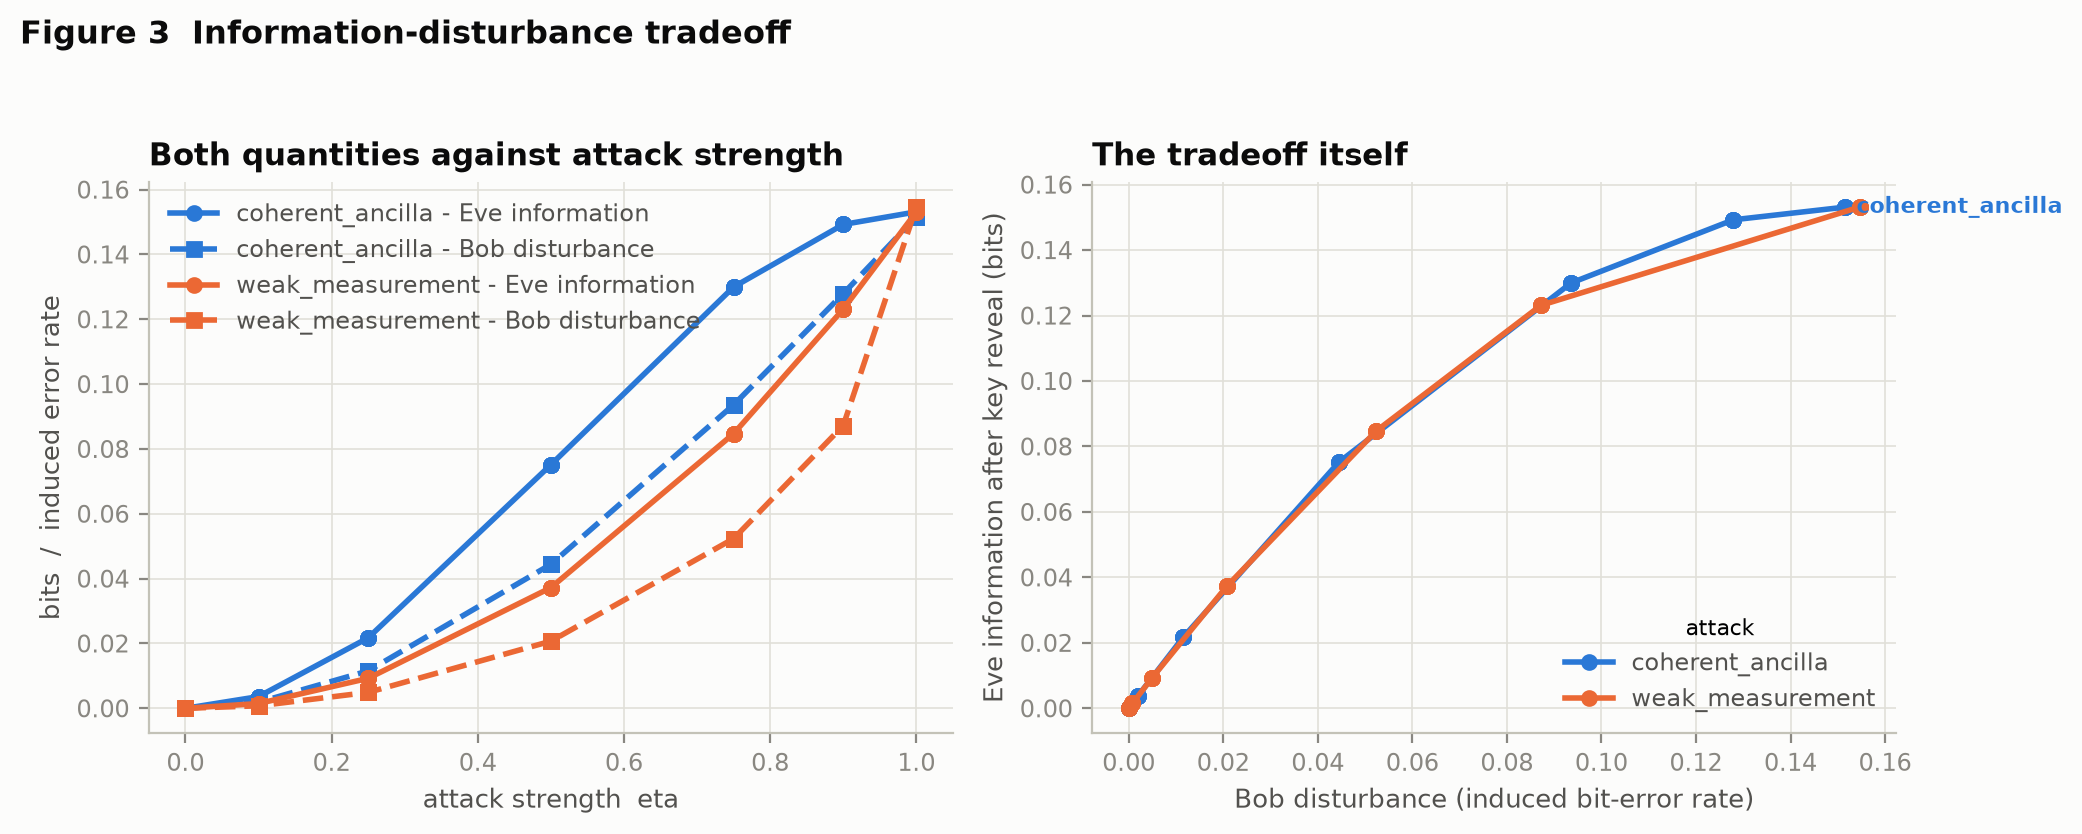

The file beside this chart, header and first rows:
run_id, experiment, global_seed, tags, param_T2, param_attack, param_protocol, param_n_carriers, _row_index, bob_ber, bob_exact_recovery, bob_mean_correct, bob_disturbance_ber, bob_state_fidelity_vs_unattacked, bob_trace_distance_vs_unattacked, eve_pguess_before_key, eve_pguess_after_key, eve_info_before_key, eve_info_after_key, eve_holevo_before_key, host_info_at_read, host_holevo_at_read, host_pguess_after_key, host_info_after_key
7d8115109d1f46e4, information_disturbance, 42, {'stage': 'crypto', 'tier': '0'}, 1e-08, weak_measurement, masked_conjugate, 32, 0, 0.1598, 0.002466, 0.8402, 0.0, 1.0, 0.0, 0.5, 0.5, 0.0, 0.0, 0.0, 0.0, 0.0, 0.8033, 0.2847
7d8115109d1f46e4, information_disturbance, 42, {'stage': 'crypto', 'tier': '0'}, 1e-08, weak_measurement, masked_conjugate, 32, 1, 0.1606, 0.002393, 0.8394, 0.0007751, 0.9997, 0.0007772, 0.5, 0.5226, 0.0, 0.001477, 0.0, 0.0, 0.0, 0.8025, 0.2831
7d8115109d1f46e4, information_disturbance, 42, {'stage': 'crypto', 'tier': '0'}, 1e-08, weak_measurement, masked_conjugate, 32, 2, 0.1648, 0.002038, 0.8352, 0.00491, 0.9981, 0.004923, 0.5, 0.5566, 0.0, 0.009248, 0.0, 0.0, 0.0, 0.7985, 0.275
7d8115109d1f46e4, information_disturbance, 42, {'stage': 'crypto', 'tier': '0'}, 1e-08, weak_measurement, masked_conjugate, 32, 3, 0.1806, 0.001095, 0.8194, 0.02072, 0.9919, 0.02077, 0.5, 0.6131, 0.0, 0.03723, 0.0, 0.0, 0.0, 0.783, 0.2453
7d8115109d1f46e4, information_disturbance, 42, {'stage': 'crypto', 'tier': '0'}, 1e-08, weak_measurement, masked_conjugate, 32, 4, 0.2122, 0.0003041, 0.7878, 0.05235, 0.978, 0.05249, 0.5, 0.6697, 0.0, 0.08472, 0.0, 0.0, 0.0, 0.7519, 0.1918
7d8115109d1f46e4, information_disturbance, 42, {'stage': 'crypto', 'tier': '0'}, 1e-08, weak_measurement, masked_conjugate, 32, 5, 0.2471, 6.954843278007512e-05, 0.7529, 0.08722, 0.9608, 0.08746, 0.5, 0.7036, 0.0, 0.1231, 0.0, 0.0, 0.0, 0.7177, 0.1415
7d8115109d1f46e4, information_disturbance, 42, {'stage': 'crypto', 'tier': '0'}, 1e-08, weak_measurement, masked_conjugate, 32, 6, 0.3145, 3.2524036025501307e-06, 0.6855, 0.1546, 0.9233, 0.155, 0.5, 0.7262, 0.0, 0.1531, 0.0, 0.0, 0.0, 0.6516, 0.0674
5f7aa69fca068b78, information_disturbance, 42, {'stage': 'crypto', 'tier': '0'}, 4e-09, weak_measurement, masked_conjugate, 32, 0, 0.1598, 0.002466, 0.8402, 0.0, 1.0, 0.0, 0.5, 0.5, 0.0, 0.0, 0.0, 0.0, 0.0, 0.8033, 0.2847
5f7aa69fca068b78, information_disturbance, 42, {'stage': 'crypto', 'tier': '0'}, 4e-09, weak_measurement, masked_conjugate, 32, 1, 0.1606, 0.002393, 0.8394, 0.0007751, 0.9997, 0.0007772, 0.5, 0.5226, 0.0, 0.001477, 0.0, 0.0, 0.0, 0.8025, 0.2831
5f7aa69fca068b78, information_disturbance, 42, {'stage': 'crypto', 'tier': '0'}, 4e-09, weak_measurement, masked_conjugate, 32, 2, 0.1648, 0.002038, 0.8352, 0.00491, 0.9981, 0.004923, 0.5, 0.5566, 0.0, 0.009248, 0.0, 0.0, 0.0, 0.7985, 0.275
5f7aa69fca068b78, information_disturbance, 42, {'stage': 'crypto', 'tier': '0'}, 4e-09, weak_measurement, masked_conjugate, 32, 3, 0.1806, 0.001095, 0.8194, 0.02072, 0.9919, 0.02077, 0.5, 0.6131, 0.0, 0.03723, 0.0, 0.0, 0.0, 0.783, 0.2453
5f7aa69fca068b78, information_disturbance, 42, {'stage': 'crypto', 'tier': '0'}, 4e-09, weak_measurement, masked_conjugate, 32, 4, 0.2122, 0.0003041, 0.7878, 0.05235, 0.978, 0.05249, 0.5, 0.6697, 0.0, 0.08472, 0.0, 0.0, 0.0, 0.7519, 0.1918
5f7aa69fca068b78, information_disturbance, 42, {'stage': 'crypto', 'tier': '0'}, 4e-09, weak_measurement, masked_conjugate, 32, 5, 0.2471, 6.954843278007512e-05, 0.7529, 0.08722, 0.9608, 0.08746, 0.5, 0.7036, 0.0, 0.1231, 0.0, 0.0, 0.0, 0.7177, 0.1415
5f7aa69fca068b78, information_disturbance, 42, {'stage': 'crypto', 'tier': '0'}, 4e-09, weak_measurement, masked_conjugate, 32, 6, 0.3145, 3.2524036025501307e-06, 0.6855, 0.1546, 0.9233, 0.155, 0.5, 0.7262, 0.0, 0.1531, 0.0, 0.0, 0.0, 0.6516, 0.0674
bf7726c73edbcd68, information_disturbance, 42, {'stage': 'crypto', 'tier': '0'}, 1e-05, weak_measurement, masked_conjugate, 32, 0, 0.1598, 0.002466, 0.8402, 0.0, 1.0, 0.0, 0.5, 0.5, 0.0, 0.0, 0.0, 0.0, 0.0, 0.8033, 0.2847
bf7726c73edbcd68, information_disturbance, 42, {'stage': 'crypto', 'tier': '0'}, 1e-05, weak_measurement, masked_conjugate, 32, 1, 0.1606, 0.002393, 0.8394, 0.0007751, 0.9997, 0.0007772, 0.5, 0.5226, 0.0, 0.001477, 0.0, 0.0, 0.0, 0.8025, 0.2831
bf7726c73edbcd68, information_disturbance, 42, {'stage': 'crypto', 'tier': '0'}, 1e-05, weak_measurement, masked_conjugate, 32, 2, 0.1648, 0.002038, 0.8352, 0.00491, 0.9981, 0.004923, 0.5, 0.5566, 0.0, 0.009248, 0.0, 0.0, 0.0, 0.7985, 0.275
bf7726c73edbcd68, information_disturbance, 42, {'stage': 'crypto', 'tier': '0'}, 1e-05, weak_measurement, masked_conjugate, 32, 3, 0.1806, 0.001095, 0.8194, 0.02072, 0.9919, 0.02077, 0.5, 0.6131, 0.0, 0.03723, 0.0, 0.0, 0.0, 0.783, 0.2453
bf7726c73edbcd68, information_disturbance, 42, {'stage': 'crypto', 'tier': '0'}, 1e-05, weak_measurement, masked_conjugate, 32, 4, 0.2122, 0.0003041, 0.7878, 0.05235, 0.978, 0.05249, 0.5, 0.6697, 0.0, 0.08472, 0.0, 0.0, 0.0, 0.7519, 0.1918
bf7726c73edbcd68, information_disturbance, 42, {'stage': 'crypto', 'tier': '0'}, 1e-05, weak_measurement, masked_conjugate, 32, 5, 0.2471, 6.954843278007512e-05, 0.7529, 0.08722, 0.9608, 0.08746, 0.5, 0.7036, 0.0, 0.1231, 0.0, 0.0, 0.0, 0.7177, 0.1415
bf7726c73edbcd68, information_disturbance, 42, {'stage': 'crypto', 'tier': '0'}, 1e-05, weak_measurement, masked_conjugate, 32, 6, 0.3145, 3.2524036025501307e-06, 0.6855, 0.1546, 0.9233, 0.155, 0.5, 0.7262, 0.0, 0.1531, 0.0, 0.0, 0.0, 0.6516, 0.0674
2749f1c3c74c75ff, information_disturbance, 42, {'stage': 'crypto', 'tier': '0'}, 1e-07, weak_measurement, masked_conjugate, 32, 0, 0.1598, 0.002466, 0.8402, 0.0, 1.0, 0.0, 0.5, 0.5, 0.0, 0.0, 0.0, 0.0, 0.0, 0.8033, 0.2847
2749f1c3c74c75ff, information_disturbance, 42, {'stage': 'crypto', 'tier': '0'}, 1e-07, weak_measurement, masked_conjugate, 32, 1, 0.1606, 0.002393, 0.8394, 0.0007751, 0.9997, 0.0007772, 0.5, 0.5226, 0.0, 0.001477, 0.0, 0.0, 0.0, 0.8025, 0.2831
2749f1c3c74c75ff, information_disturbance, 42, {'stage': 'crypto', 'tier': '0'}, 1e-07, weak_measurement, masked_conjugate, 32, 2, 0.1648, 0.002038, 0.8352, 0.00491, 0.9981, 0.004923, 0.5, 0.5566, 0.0, 0.009248, 0.0, 0.0, 0.0, 0.7985, 0.275
2749f1c3c74c75ff, information_disturbance, 42, {'stage': 'crypto', 'tier': '0'}, 1e-07, weak_measurement, masked_conjugate, 32, 3, 0.1806, 0.001095, 0.8194, 0.02072, 0.9919, 0.02077, 0.5, 0.6131, 0.0, 0.03723, 0.0, 0.0, 0.0, 0.783, 0.2453
2749f1c3c74c75ff, information_disturbance, 42, {'stage': 'crypto', 'tier': '0'}, 1e-07, weak_measurement, masked_conjugate, 32, 4, 0.2122, 0.0003041, 0.7878, 0.05235, 0.978, 0.05249, 0.5, 0.6697, 0.0, 0.08472, 0.0, 0.0, 0.0, 0.7519, 0.1918
2749f1c3c74c75ff, information_disturbance, 42, {'stage': 'crypto', 'tier': '0'}, 1e-07, weak_measurement, masked_conjugate, 32, 5, 0.2471, 6.954843278007512e-05, 0.7529, 0.08722, 0.9608, 0.08746, 0.5, 0.7036, 0.0, 0.1231, 0.0, 0.0, 0.0, 0.7177, 0.1415
2749f1c3c74c75ff, information_disturbance, 42, {'stage': 'crypto', 'tier': '0'}, 1e-07, weak_measurement, masked_conjugate, 32, 6, 0.3145, 3.2524036025501307e-06, 0.6855, 0.1546, 0.9233, 0.155, 0.5, 0.7262, 0.0, 0.1531, 0.0, 0.0, 0.0, 0.6516, 0.0674
c0b11dc1d4f7ffc3, information_disturbance, 42, {'stage': 'crypto', 'tier': '0'}, 1e-06, weak_measurement, masked_conjugate, 32, 0, 0.1598, 0.002466, 0.8402, 0.0, 1.0, 0.0, 0.5, 0.5, 0.0, 0.0, 0.0, 0.0, 0.0, 0.8033, 0.2847
c0b11dc1d4f7ffc3, information_disturbance, 42, {'stage': 'crypto', 'tier': '0'}, 1e-06, weak_measurement, masked_conjugate, 32, 1, 0.1606, 0.002393, 0.8394, 0.0007751, 0.9997, 0.0007772, 0.5, 0.5226, 0.0, 0.001477, 0.0, 0.0, 0.0, 0.8025, 0.2831
c0b11dc1d4f7ffc3, information_disturbance, 42, {'stage': 'crypto', 'tier': '0'}, 1e-06, weak_measurement, masked_conjugate, 32, 2, 0.1648, 0.002038, 0.8352, 0.00491, 0.9981, 0.004923, 0.5, 0.5566, 0.0, 0.009248, 0.0, 0.0, 0.0, 0.7985, 0.275
c0b11dc1d4f7ffc3, information_disturbance, 42, {'stage': 'crypto', 'tier': '0'}, 1e-06, weak_measurement, masked_conjugate, 32, 3, 0.1806, 0.001095, 0.8194, 0.02072, 0.9919, 0.02077, 0.5, 0.6131, 0.0, 0.03723, 0.0, 0.0, 0.0, 0.783, 0.2453
c0b11dc1d4f7ffc3, information_disturbance, 42, {'stage': 'crypto', 'tier': '0'}, 1e-06, weak_measurement, masked_conjugate, 32, 4, 0.2122, 0.0003041, 0.7878, 0.05235, 0.978, 0.05249, 0.5, 0.6697, 0.0, 0.08472, 0.0, 0.0, 0.0, 0.7519, 0.1918
c0b11dc1d4f7ffc3, information_disturbance, 42, {'stage': 'crypto', 'tier': '0'}, 1e-06, weak_measurement, masked_conjugate, 32, 5, 0.2471, 6.954843278007512e-05, 0.7529, 0.08722, 0.9608, 0.08746, 0.5, 0.7036, 0.0, 0.1231, 0.0, 0.0, 0.0, 0.7177, 0.1415
c0b11dc1d4f7ffc3, information_disturbance, 42, {'stage': 'crypto', 'tier': '0'}, 1e-06, weak_measurement, masked_conjugate, 32, 6, 0.3145, 3.2524036025501307e-06, 0.6855, 0.1546, 0.9233, 0.155, 0.5, 0.7262, 0.0, 0.1531, 0.0, 0.0, 0.0, 0.6516, 0.0674
5d44afac17e9b4a1, information_disturbance, 42, {'stage': 'crypto', 'tier': '0'}, 0.0001, weak_measurement, masked_conjugate, 32, 0, 0.1598, 0.002466, 0.8402, 0.0, 1.0, 0.0, 0.5, 0.5, 0.0, 0.0, 0.0, 0.0, 0.0, 0.8033, 0.2847
5d44afac17e9b4a1, information_disturbance, 42, {'stage': 'crypto', 'tier': '0'}, 0.0001, weak_measurement, masked_conjugate, 32, 1, 0.1606, 0.002393, 0.8394, 0.0007751, 0.9997, 0.0007772, 0.5, 0.5226, 0.0, 0.001477, 0.0, 0.0, 0.0, 0.8025, 0.2831
5d44afac17e9b4a1, information_disturbance, 42, {'stage': 'crypto', 'tier': '0'}, 0.0001, weak_measurement, masked_conjugate, 32, 2, 0.1648, 0.002038, 0.8352, 0.00491, 0.9981, 0.004923, 0.5, 0.5566, 0.0, 0.009248, 0.0, 0.0, 0.0, 0.7985, 0.275
5d44afac17e9b4a1, information_disturbance, 42, {'stage': 'crypto', 'tier': '0'}, 0.0001, weak_measurement, masked_conjugate, 32, 3, 0.1806, 0.001095, 0.8194, 0.02072, 0.9919, 0.02077, 0.5, 0.6131, 0.0, 0.03723, 0.0, 0.0, 0.0, 0.783, 0.2453
5d44afac17e9b4a1, information_disturbance, 42, {'stage': 'crypto', 'tier': '0'}, 0.0001, weak_measurement, masked_conjugate, 32, 4, 0.2122, 0.0003041, 0.7878, 0.05235, 0.978, 0.05249, 0.5, 0.6697, 0.0, 0.08472, 0.0, 0.0, 0.0, 0.7519, 0.1918
5d44afac17e9b4a1, information_disturbance, 42, {'stage': 'crypto', 'tier': '0'}, 0.0001, weak_measurement, masked_conjugate, 32, 5, 0.2471, 6.954843278007512e-05, 0.7529, 0.08722, 0.9608, 0.08746, 0.5, 0.7036, 0.0, 0.1231, 0.0, 0.0, 0.0, 0.7177, 0.1415
5d44afac17e9b4a1, information_disturbance, 42, {'stage': 'crypto', 'tier': '0'}, 0.0001, weak_measurement, masked_conjugate, 32, 6, 0.3145, 3.2524036025501307e-06, 0.6855, 0.1546, 0.9233, 0.155, 0.5, 0.7262, 0.0, 0.1531, 0.0, 0.0, 0.0, 0.6516, 0.0674
d4518d86399206c9, information_disturbance, 42, {'stage': 'crypto', 'tier': '0'}, 0.001, weak_measurement, masked_conjugate, 32, 0, 0.1598, 0.002466, 0.8402, 0.0, 1.0, 0.0, 0.5, 0.5, 0.0, 0.0, 0.0, 0.0, 0.0, 0.8033, 0.2847
d4518d86399206c9, information_disturbance, 42, {'stage': 'crypto', 'tier': '0'}, 0.001, weak_measurement, masked_conjugate, 32, 1, 0.1606, 0.002393, 0.8394, 0.0007751, 0.9997, 0.0007772, 0.5, 0.5226, 0.0, 0.001477, 0.0, 0.0, 0.0, 0.8025, 0.2831
d4518d86399206c9, information_disturbance, 42, {'stage': 'crypto', 'tier': '0'}, 0.001, weak_measurement, masked_conjugate, 32, 2, 0.1648, 0.002038, 0.8352, 0.00491, 0.9981, 0.004923, 0.5, 0.5566, 0.0, 0.009248, 0.0, 0.0, 0.0, 0.7985, 0.275
d4518d86399206c9, information_disturbance, 42, {'stage': 'crypto', 'tier': '0'}, 0.001, weak_measurement, masked_conjugate, 32, 3, 0.1806, 0.001095, 0.8194, 0.02072, 0.9919, 0.02077, 0.5, 0.6131, 0.0, 0.03723, 0.0, 0.0, 0.0, 0.783, 0.2453
d4518d86399206c9, information_disturbance, 42, {'stage': 'crypto', 'tier': '0'}, 0.001, weak_measurement, masked_conjugate, 32, 4, 0.2122, 0.0003041, 0.7878, 0.05235, 0.978, 0.05249, 0.5, 0.6697, 0.0, 0.08472, 0.0, 0.0, 0.0, 0.7519, 0.1918
d4518d86399206c9, information_disturbance, 42, {'stage': 'crypto', 'tier': '0'}, 0.001, weak_measurement, masked_conjugate, 32, 5, 0.2471, 6.954843278007512e-05, 0.7529, 0.08722, 0.9608, 0.08746, 0.5, 0.7036, 0.0, 0.1231, 0.0, 0.0, 0.0, 0.7177, 0.1415
d4518d86399206c9, information_disturbance, 42, {'stage': 'crypto', 'tier': '0'}, 0.001, weak_measurement, masked_conjugate, 32, 6, 0.3145, 3.2524036025501307e-06, 0.6855, 0.1546, 0.9233, 0.155, 0.5, 0.7262, 0.0, 0.1531, 0.0, 0.0, 0.0, 0.6516, 0.0674
a0ba083d6abb96da, information_disturbance, 42, {'stage': 'crypto', 'tier': '0'}, 4e-09, coherent_ancilla, masked_conjugate, 32, 0, 0.1598, 0.002466, 0.8402, 0.0, 1.0, 0.0, 0.5, 0.5, 0.0, 0.0, 0.0, 0.0, 0.0, 0.8033, 0.2847
a0ba083d6abb96da, information_disturbance, 42, {'stage': 'crypto', 'tier': '0'}, 4e-09, coherent_ancilla, masked_conjugate, 32, 1, 0.1617, 0.002289, 0.8383, 0.001867, 1, 0.001867, 0.5, 0.5354, 0.0, 0.003616, 0.0, 0.0, 0.0, 0.8014, 0.2809
a0ba083d6abb96da, information_disturbance, 42, {'stage': 'crypto', 'tier': '0'}, 4e-09, coherent_ancilla, masked_conjugate, 32, 2, 0.1714, 0.001547, 0.8286, 0.01154, 0.9996, 0.01154, 0.5, 0.5866, 0.0, 0.02173, 0.0, 0.0, 0.0, 0.7917, 0.2618
a0ba083d6abb96da, information_disturbance, 42, {'stage': 'crypto', 'tier': '0'}, 4e-09, coherent_ancilla, masked_conjugate, 32, 3, 0.2043, 0.0003782, 0.7957, 0.04441, 0.9942, 0.04441, 0.5, 0.66, 0.0, 0.07514, 0.0, 0.0, 0.0, 0.7589, 0.2031
a0ba083d6abb96da, information_disturbance, 42, {'stage': 'crypto', 'tier': '0'}, 4e-09, coherent_ancilla, masked_conjugate, 32, 4, 0.2535, 3.533224772762044e-05, 0.7465, 0.09361, 0.9775, 0.09361, 0.5, 0.709, 0.0, 0.13, 0.0, 0.0, 0.0, 0.7097, 0.1308
a0ba083d6abb96da, information_disturbance, 42, {'stage': 'crypto', 'tier': '0'}, 4e-09, coherent_ancilla, masked_conjugate, 32, 5, 0.2878, 5.341494918233616e-06, 0.7122, 0.1279, 0.961, 0.1279, 0.5, 0.7234, 0.0, 0.1493, 0.0, 0.0, 0.0, 0.6754, 0.09064
a0ba083d6abb96da, information_disturbance, 42, {'stage': 'crypto', 'tier': '0'}, 4e-09, coherent_ancilla, masked_conjugate, 32, 6, 0.3115, 1.252517679197675e-06, 0.6885, 0.1516, 0.9475, 0.1516, 0.5, 0.7262, 0.0, 0.1531, 0.0, 0.0, 0.0, 0.6516, 0.0674
9596c7f814ede020, information_disturbance, 42, {'stage': 'crypto', 'tier': '0'}, 0.001, coherent_ancilla, masked_conjugate, 32, 0, 0.1598, 0.002466, 0.8402, 0.0, 1.0, 0.0, 0.5, 0.5, 0.0, 0.0, 0.0, 0.0, 0.0, 0.8033, 0.2847
9596c7f814ede020, information_disturbance, 42, {'stage': 'crypto', 'tier': '0'}, 0.001, coherent_ancilla, masked_conjugate, 32, 1, 0.1617, 0.002289, 0.8383, 0.001867, 1, 0.001867, 0.5, 0.5354, 0.0, 0.003616, 0.0, 0.0, 0.0, 0.8014, 0.2809
9596c7f814ede020, information_disturbance, 42, {'stage': 'crypto', 'tier': '0'}, 0.001, coherent_ancilla, masked_conjugate, 32, 2, 0.1714, 0.001547, 0.8286, 0.01154, 0.9996, 0.01154, 0.5, 0.5866, 0.0, 0.02173, 0.0, 0.0, 0.0, 0.7917, 0.2618
9596c7f814ede020, information_disturbance, 42, {'stage': 'crypto', 'tier': '0'}, 0.001, coherent_ancilla, masked_conjugate, 32, 3, 0.2043, 0.0003782, 0.7957, 0.04441, 0.9942, 0.04441, 0.5, 0.66, 0.0, 0.07514, 0.0, 0.0, 0.0, 0.7589, 0.2031
... 38 more rows
